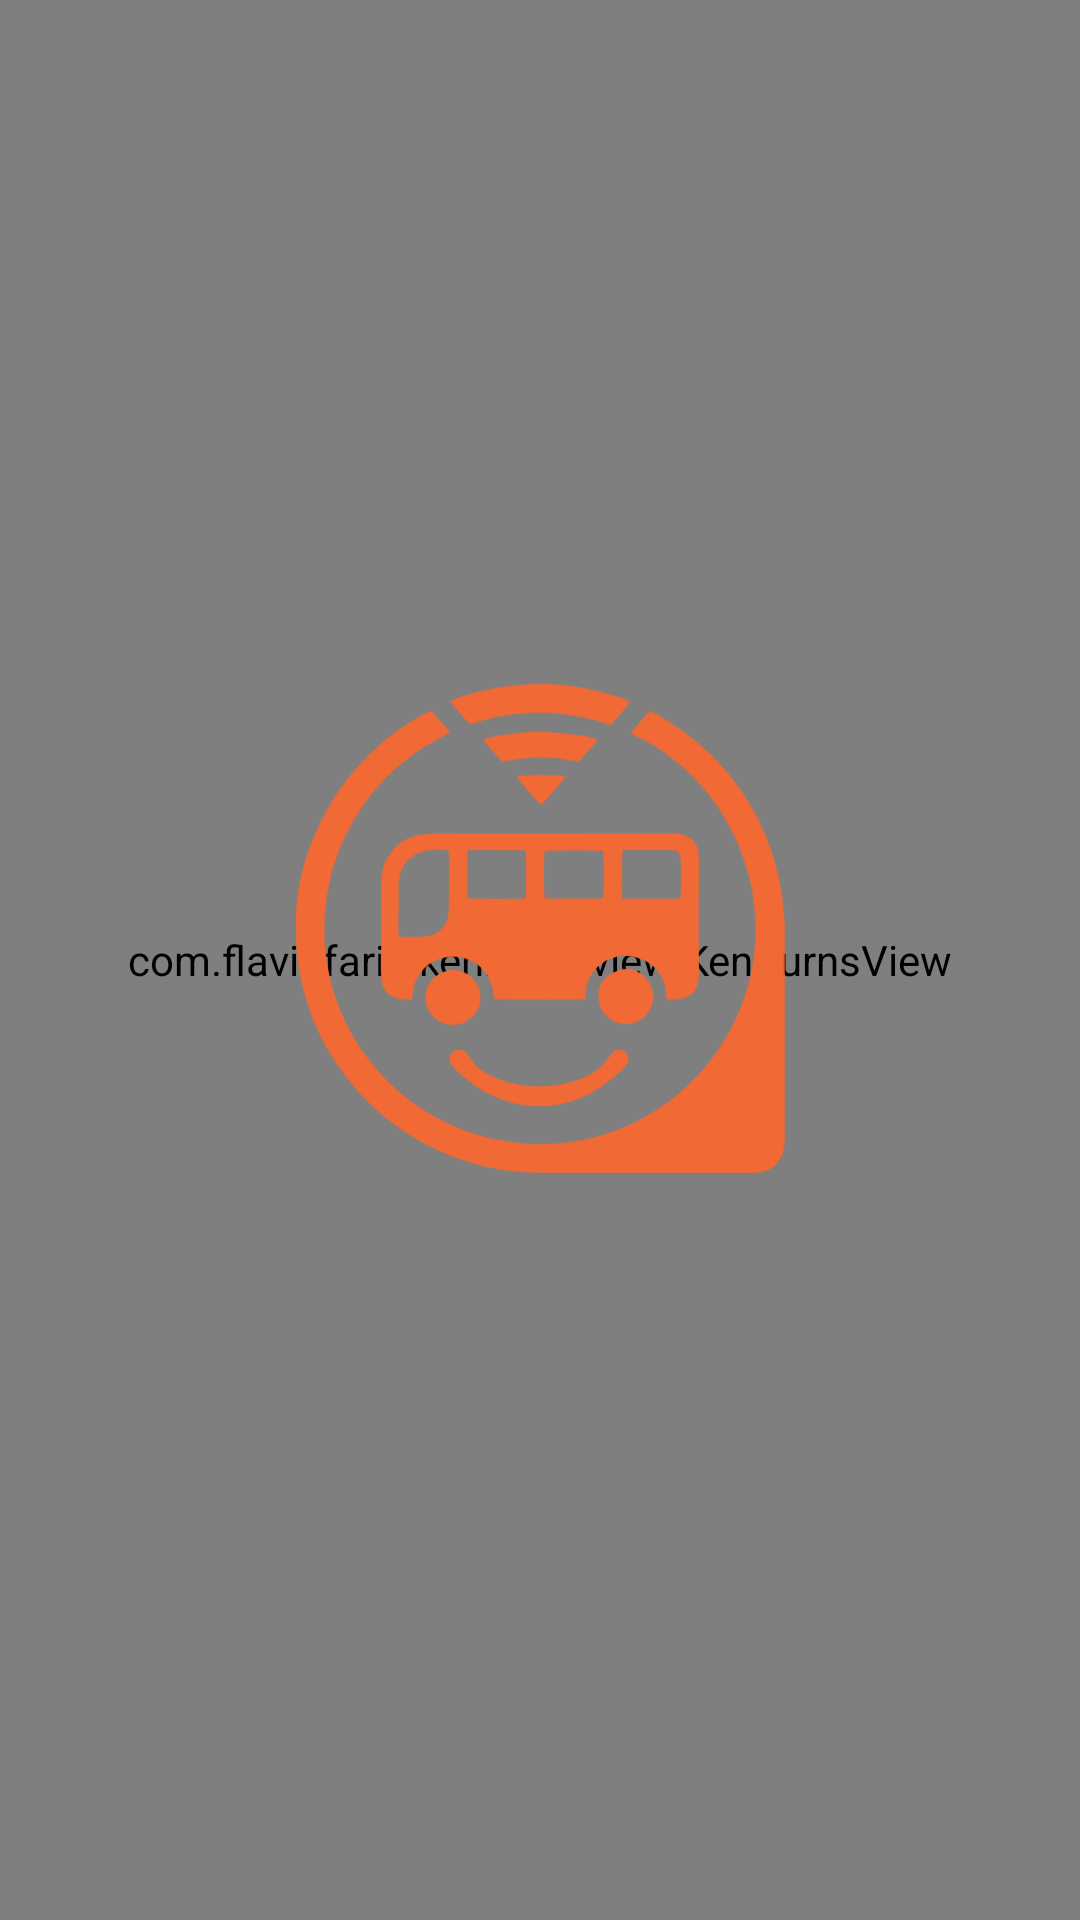

Layout XML and referenced resources for this Android screen:
<!-- AndroidManifest.xml: application theme AppTheme -->
<!-- res/layout/activity_pantalla_inicio.xml -->
<?xml version="1.0" encoding="utf-8"?>
<androidx.constraintlayout.widget.ConstraintLayout
    xmlns:android="http://schemas.android.com/apk/res/android"
    xmlns:app="http://schemas.android.com/apk/res-auto"
    xmlns:tools="http://schemas.android.com/tools"
    android:layout_width="match_parent"
    android:layout_height="match_parent">

    <com.flaviofaria.kenburnsview.KenBurnsView
        android:id="@+id/ken_burns_images"
        android:layout_width="match_parent"
        android:layout_height="match_parent"
        android:background="@color/white"
        app:layout_constraintBottom_toBottomOf="parent"
        app:layout_constraintEnd_toEndOf="parent"
        app:layout_constraintStart_toStartOf="parent"
        app:layout_constraintTop_toTopOf="parent"
        tools:layout_constraintBottom_creator="1"
        tools:layout_constraintLeft_creator="1"
        tools:layout_constraintRight_creator="1"
        tools:layout_constraintTop_creator="1" />

    <ImageView
        android:id="@+id/logoinicio"
        android:layout_width="wrap_content"
        android:layout_height="163dp"
        android:layout_marginTop="228dp"
        android:src="@drawable/icono_spencer600"
        app:layout_constraintLeft_toLeftOf="parent"
        app:layout_constraintRight_toRightOf="parent"
        app:layout_constraintTop_toTopOf="parent"
        tools:ignore="SpUsage"
        tools:layout_constraintLeft_creator="1"
        tools:layout_constraintRight_creator="1"
        tools:layout_constraintTop_creator="1" />

</androidx.constraintlayout.widget.ConstraintLayout>
<!-- resources referenced by this layout -->
<resources>
  <color name="white">#ffffff</color>
  <!-- drawable icono_spencer600: png bitmap (drawable, 64955 bytes) -->
  <style name="AppTheme" parent="Theme.AppCompat.Light.DarkActionBar">
          
          <item name="colorPrimary">@color/colorPrimary</item>
          <item name="colorPrimaryDark">@color/colorPrimaryDark</item>
          <item name="colorAccent">@color/colorAccent</item>
      </style>
  <color name="colorPrimary">#6200EE</color>
  <color name="colorPrimaryDark">#3700B3</color>
  <color name="colorAccent">#03DAC5</color>
</resources>
